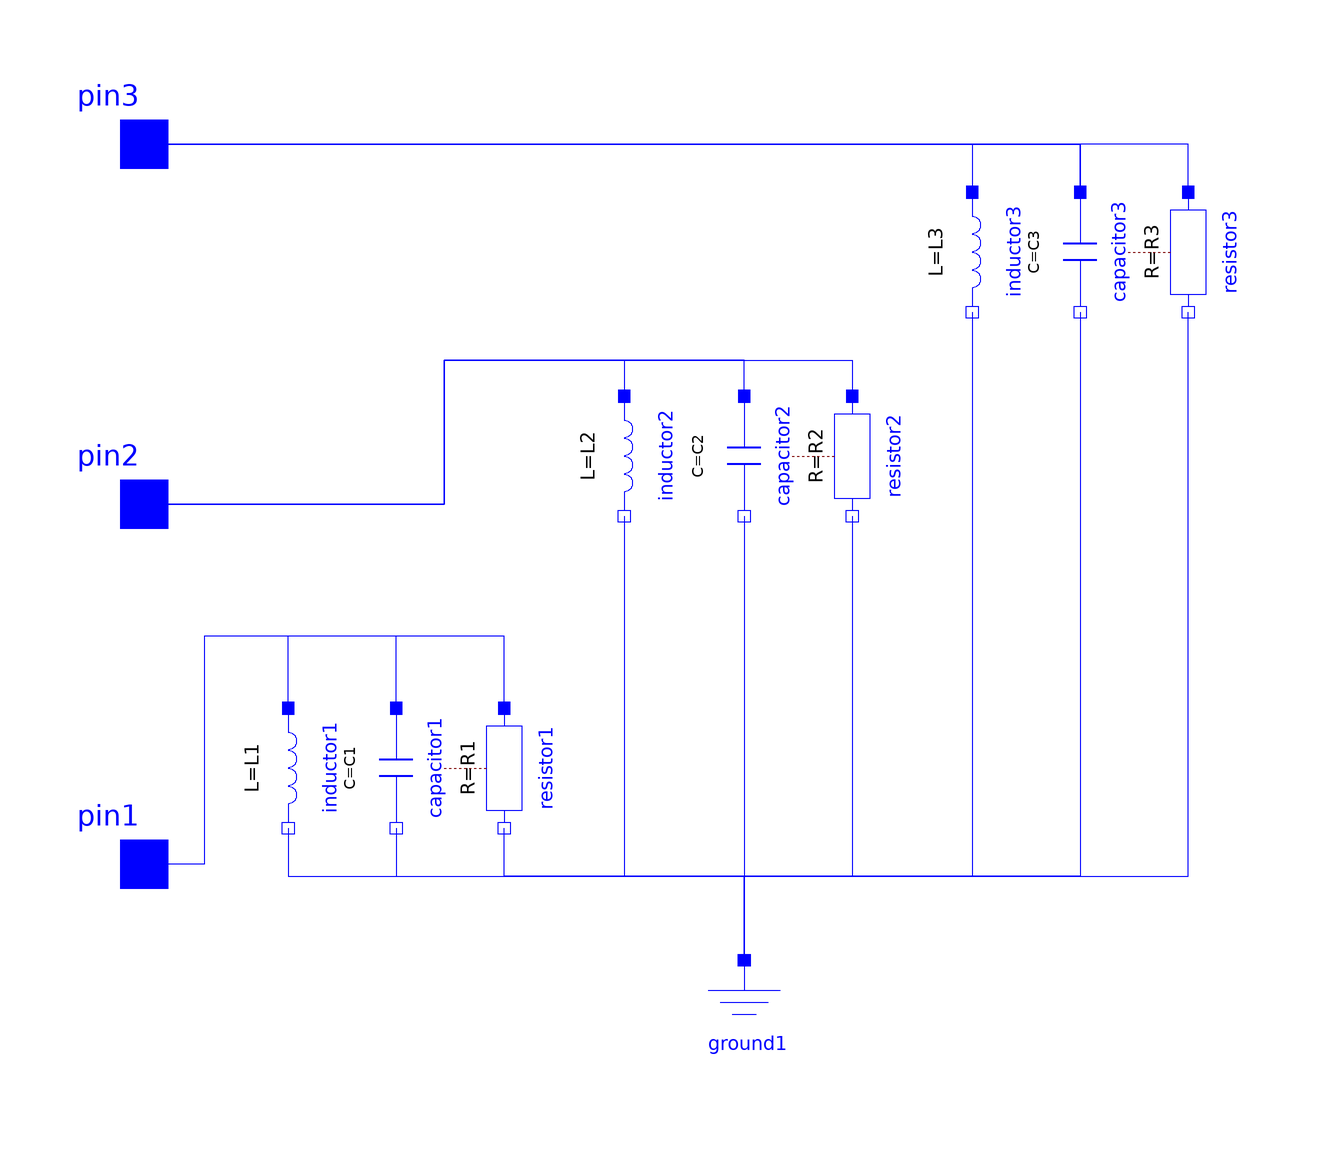

This picture is the connection diagram that the Modelica source below describes through its graphical annotations.

model rlc
      parameter SI.Resistance R1 = 20;
      parameter SI.Resistance R2 = 20;
      parameter SI.Resistance R3 = 20;
      parameter SI.Capacitance C1 = 0.00001;
      parameter SI.Capacitance C2 = 0.00001;
      parameter SI.Capacitance C3 = 0.00001;
      parameter SI.Inductance L1 = 0.001;
      parameter SI.Inductance L2 = 0.001;
      parameter SI.Inductance L3 = 0.001;
      Modelica.Electrical.Analog.Interfaces.Pin pin1 annotation(
        Placement(visible = true, transformation(origin = {-100, -60}, extent = {{-10, -10}, {10, 10}}, rotation = 0), iconTransformation(origin = {-100, -60}, extent = {{-10, -10}, {10, 10}}, rotation = 0)));
      Modelica.Electrical.Analog.Interfaces.Pin pin2 annotation(
        Placement(visible = true, transformation(origin = {-100, 0}, extent = {{-10, -10}, {10, 10}}, rotation = 0), iconTransformation(origin = {-100, 0}, extent = {{-10, -10}, {10, 10}}, rotation = 0)));
      Modelica.Electrical.Analog.Basic.Ground ground1 annotation(
        Placement(visible = true, transformation(origin = {0, -86}, extent = {{-10, -10}, {10, 10}}, rotation = 0)));
      Modelica.Electrical.Analog.Basic.Capacitor capacitor1(C = C1) annotation(
        Placement(visible = true, transformation(origin = {-58, -44}, extent = {{-10, -10}, {10, 10}}, rotation = -90)));
      Modelica.Electrical.Analog.Basic.Capacitor capacitor2(C = C2) annotation(
        Placement(visible = true, transformation(origin = {0, 8}, extent = {{-10, -10}, {10, 10}}, rotation = -90)));
      Modelica.Electrical.Analog.Basic.Capacitor capacitor3(C = C3) annotation(
        Placement(visible = true, transformation(origin = {56, 42}, extent = {{-10, -10}, {10, 10}}, rotation = -90)));
      Modelica.Electrical.Analog.Interfaces.Pin pin3 annotation(
        Placement(visible = true, transformation(origin = {-100, 60}, extent = {{-10, -10}, {10, 10}}, rotation = 0), iconTransformation(origin = {-100, 60}, extent = {{-10, -10}, {10, 10}}, rotation = 0)));
      Modelica.Electrical.Analog.Basic.Inductor inductor1(L = L1) annotation(
        Placement(visible = true, transformation(origin = {-76, -44}, extent = {{-10, -10}, {10, 10}}, rotation = -90)));
      Modelica.Electrical.Analog.Basic.Inductor inductor2(L = L2) annotation(
        Placement(visible = true, transformation(origin = {-20, 8}, extent = {{-10, -10}, {10, 10}}, rotation = -90)));
      Modelica.Electrical.Analog.Basic.Inductor inductor3(L = L3) annotation(
        Placement(visible = true, transformation(origin = {38, 42}, extent = {{-10, -10}, {10, 10}}, rotation = -90)));
      grid.components.resistor resistor1(R = R1) annotation(
        Placement(visible = true, transformation(origin = {-40, -44}, extent = {{-10, -10}, {10, 10}}, rotation = -90)));
      grid.components.resistor resistor2(R = R2) annotation(
        Placement(visible = true, transformation(origin = {18, 8}, extent = {{-10, -10}, {10, 10}}, rotation = -90)));
      grid.components.resistor resistor3(R = R3) annotation(
        Placement(visible = true, transformation(origin = {74, 42}, extent = {{-10, -10}, {10, 10}}, rotation = -90)));
    equation
      connect(inductor2.n, ground1.p) annotation(
        Line(points = {{-20, -2}, {-20, -2}, {-20, -62}, {0, -62}, {0, -76}, {0, -76}}, color = {0, 0, 255}));
      connect(inductor1.p, pin1) annotation(
        Line(points = {{-76, -34}, {-76, -22}, {-90, -22}, {-90, -60}, {-100, -60}}, color = {0, 0, 255}));
      connect(inductor1.n, ground1.p) annotation(
        Line(points = {{-76, -54}, {-76, -62}, {0, -62}, {0, -76}}, color = {0, 0, 255}));
      connect(ground1.p, resistor1.n) annotation(
        Line(points = {{0, -76}, {0, -62}, {-40, -62}, {-40, -54}}, color = {0, 0, 255}));
      connect(resistor1.p, pin1) annotation(
        Line(points = {{-40, -34}, {-40, -22}, {-90, -22}, {-90, -60}, {-100, -60}}, color = {0, 0, 255}));
      connect(resistor2.n, ground1.p) annotation(
        Line(points = {{18, -2}, {18, -2}, {18, -62}, {0, -62}, {0, -76}, {0, -76}}, color = {0, 0, 255}));
      connect(pin2, resistor2.p) annotation(
        Line(points = {{-100, 0}, {-50, 0}, {-50, 24}, {18, 24}, {18, 18}, {18, 18}, {18, 18}}, color = {0, 0, 255}));
      connect(resistor3.p, pin3) annotation(
        Line(points = {{74, 52}, {74, 52}, {74, 60}, {-100, 60}, {-100, 60}}, color = {0, 0, 255}));
      connect(ground1.p, resistor3.n) annotation(
        Line(points = {{0, -76}, {0, -76}, {0, -62}, {74, -62}, {74, 32}, {74, 32}}, color = {0, 0, 255}));
      connect(pin2, inductor2.p) annotation(
        Line(points = {{-100, 0}, {-50, 0}, {-50, 24}, {-20, 24}, {-20, 18}}, color = {0, 0, 255}));
      connect(capacitor2.p, pin2) annotation(
        Line(points = {{0, 18}, {0, 24}, {-50, 24}, {-50, 0}, {-100, 0}}, color = {0, 0, 255}));
      connect(capacitor2.n, ground1.p) annotation(
        Line(points = {{0, -2}, {0, -76}}, color = {0, 0, 255}));
      connect(inductor3.n, ground1.p) annotation(
        Line(points = {{38, 32}, {38, 32}, {38, -62}, {0, -62}, {0, -76}, {0, -76}}, color = {0, 0, 255}));
      connect(pin3, inductor3.p) annotation(
        Line(points = {{-100, 60}, {38, 60}, {38, 52}, {38, 52}}, color = {0, 0, 255}));
      connect(capacitor3.n, ground1.p) annotation(
        Line(points = {{56, 32}, {56, -62}, {0, -62}, {0, -76}}, color = {0, 0, 255}));
      connect(pin3, capacitor3.p) annotation(
        Line(points = {{-100, 60}, {56, 60}, {56, 52}}, color = {0, 0, 255}));
      connect(capacitor3.p, pin3) annotation(
        Line(points = {{56, 52}, {56, 60}, {-100, 60}}, color = {0, 0, 255}));
      connect(capacitor1.n, ground1.p) annotation(
        Line(points = {{-58, -54}, {-58, -62}, {0, -62}, {0, -76}}, color = {0, 0, 255}));
      connect(capacitor1.p, pin1) annotation(
        Line(points = {{-58, -34}, {-58, -22}, {-90, -22}, {-90, -60}, {-100, -60}}, color = {0, 0, 255}));
    end rlc;